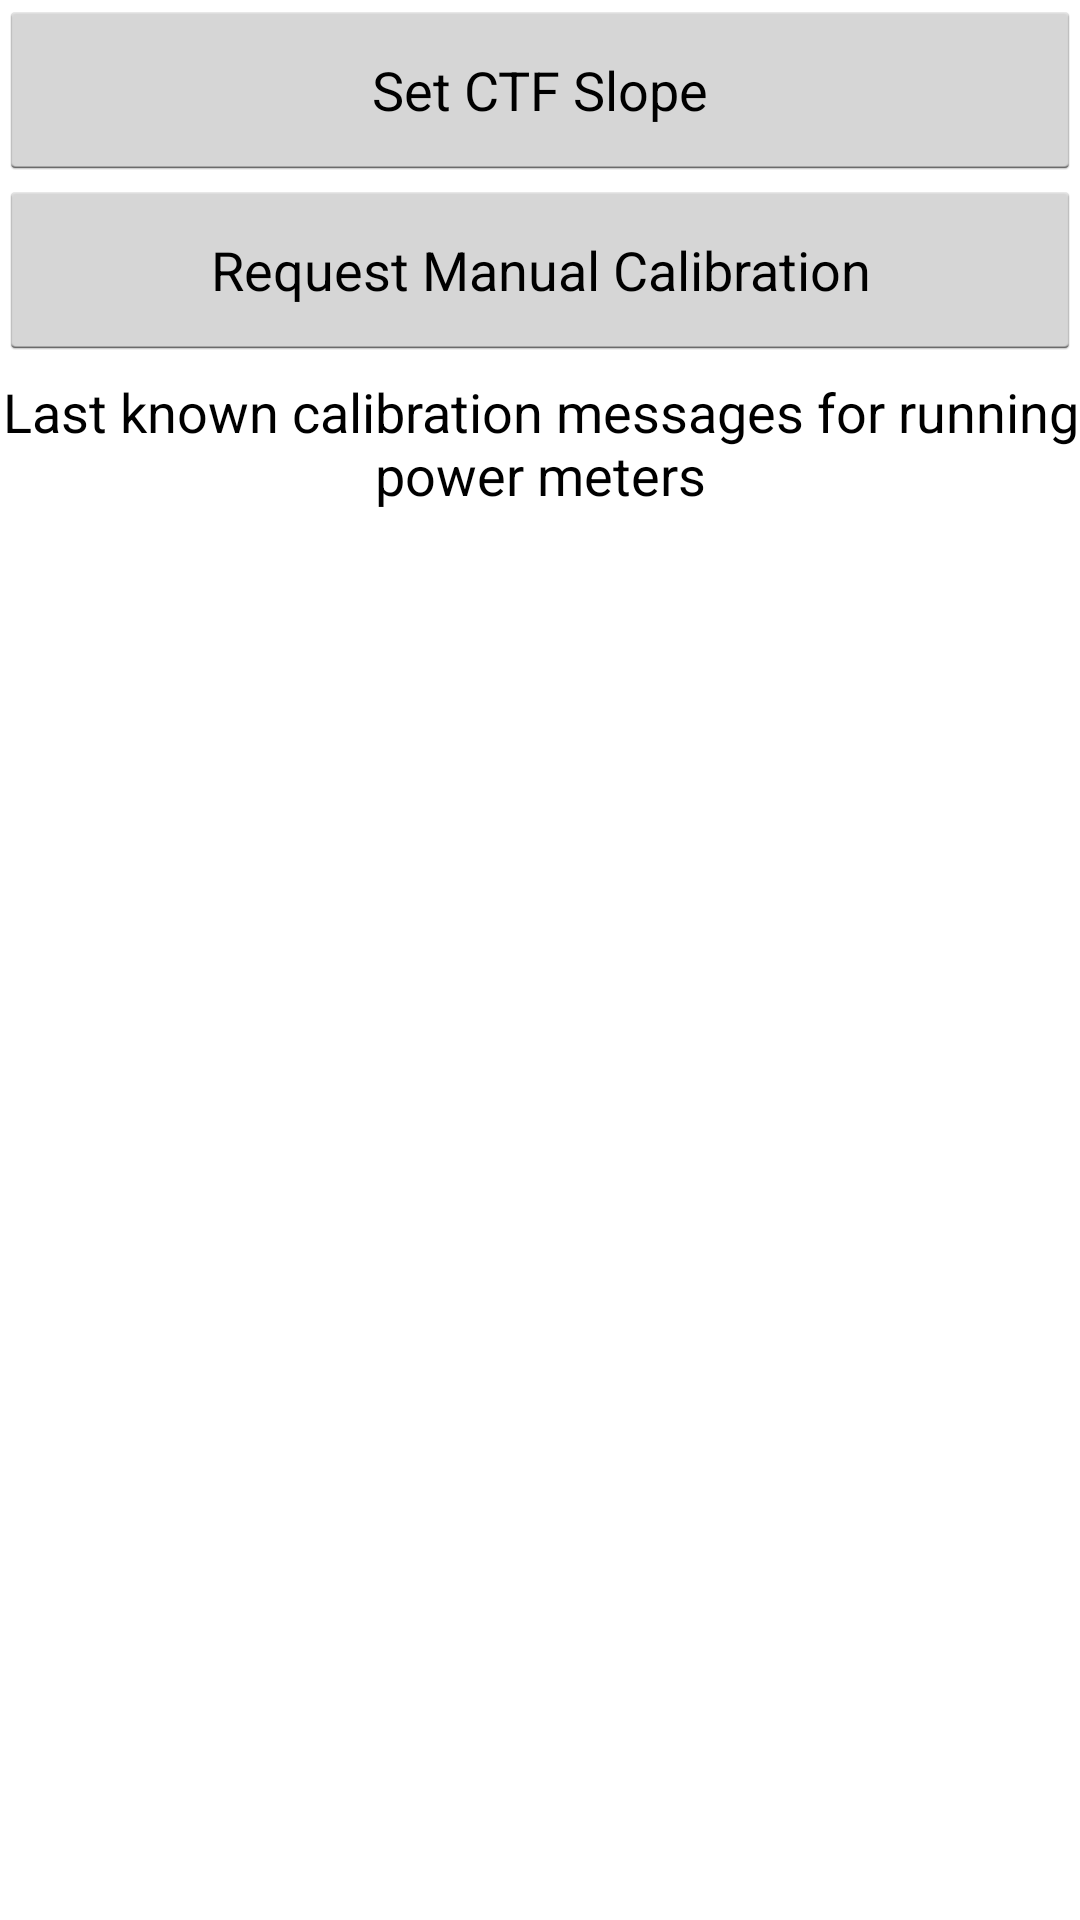

This screen was rendered from an Android layout file. Write that file and the resources it references.
<!-- AndroidManifest.xml: application theme AppTheme -->
<!-- res/layout/activity_bpm_parameters.xml -->
<?xml version="1.0" encoding="utf-8"?>
<LinearLayout xmlns:android="http://schemas.android.com/apk/res/android"
    xmlns:tools="http://schemas.android.com/tools"
    android:layout_width="match_parent"
    android:layout_height="match_parent"
    android:orientation="vertical"
    android:paddingBottom="@dimen/activity_vertical_margin"
    android:paddingLeft="@dimen/activity_horizontal_margin"
    android:paddingRight="@dimen/activity_horizontal_margin"
    android:paddingTop="@dimen/activity_vertical_margin"
    tools:context="com.cit.usacycling.ant.ui.BpmParametersActivity">

    <Button
        android:id="@+id/btnSetSlope"
        android:layout_width="match_parent"
        android:layout_height="60dp"
        android:text="@string/btn_set_slope_label" />

    <Button
        android:id="@+id/btnManualCalibration"
        android:layout_width="match_parent"
        android:layout_height="60dp"
        android:text="@string/btn_manual_calibration" />

    <TextView
        android:layout_width="match_parent"
        android:layout_height="wrap_content"
        android:layout_marginBottom="5dp"
        android:layout_marginTop="5dp"
        android:gravity="center"
        android:text="@string/last_known_calibration_msgs_label"
        android:textAppearance="?android:textAppearanceMedium"
        android:textColor="@android:color/black" />

    <ScrollView
        android:layout_width="match_parent"
        android:layout_height="wrap_content"
        android:layout_marginTop="10dp"
        android:fadeScrollbars="false">

        <LinearLayout
            android:id="@+id/messagesLayout"
            android:layout_width="match_parent"
            android:layout_height="wrap_content"
            android:orientation="vertical">

        </LinearLayout>
    </ScrollView>

</LinearLayout>
<!-- resources referenced by this layout -->
<resources>
  <string name="btn_manual_calibration">Request Manual Calibration</string>
  <string name="btn_set_slope_label">Set CTF Slope</string>
  <string name="last_known_calibration_msgs_label">Last known calibration messages for running power meters</string>
  <style name="AppTheme" parent="android:Theme.Holo.Light.DarkActionBar">
          
      </style>
</resources>
